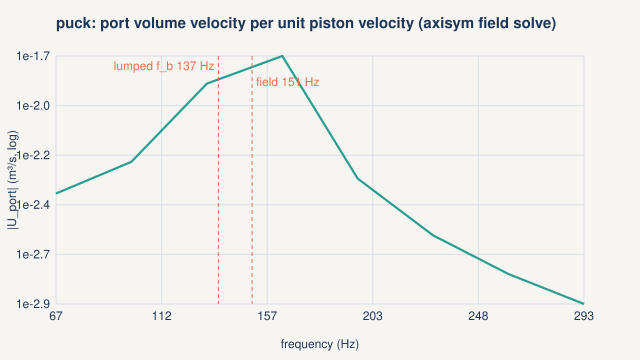

The file beside this chart, header and first rows:
freq_hz, port_volume_velocity_m3s
67.07, 4.137966e-3
99.36, 5.863552e-3
131.6, 1.386045e-2
163.9, 1.878796e-2
196.2, 4.873429e-3
228.5, 2.608898e-3
260.8, 1.703492e-3
293.1, 1.225812e-3
